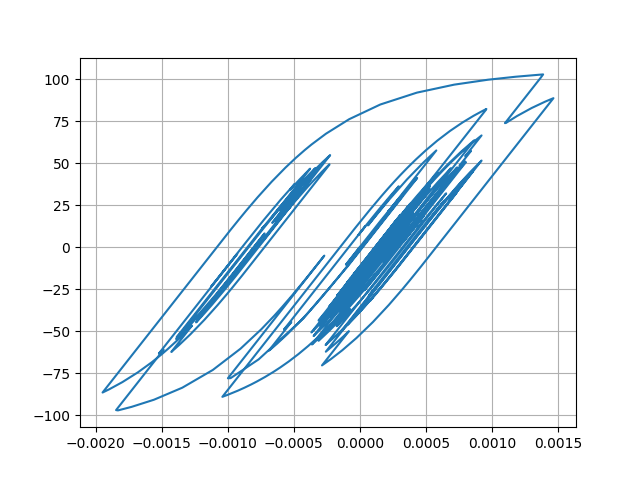

The file beside this chart, header and first rows:
Desplacment, Force
0.0, 0.0
7.399142926437595e-06, 0.7399
2.290764541173037e-05, 2.29
3.4750152435490796e-05, 3.474
3.5886491434320065e-05, 3.587
2.665172133831917e-05, 2.664
1.3278757202259865e-05, 1.326
3.654697028583029e-06, 0.3641
1.8563165849014054e-06, 0.1842
6.81509832310862e-06, 0.6801
1.4014473075734953e-05, 1.4
1.8300462169606657e-05, 1.828
1.6842689143517123e-05, 1.683
1.1205222282336106e-05, 1.119
6.990778415523449e-06, 0.6975
8.818650759661039e-06, 0.8803
1.692241341536742e-05, 1.691
2.7438973121835876e-05, 2.742
3.526361652700994e-05, 3.523
3.6615716498596986e-05, 3.659
2.9671069835177955e-05, 2.964
1.70791270412162e-05, 1.705
4.271240053743533e-06, 0.4241
-4.055982600451073e-06, -0.4087
-7.31704168985749e-06, -0.7347
-7.6230071750283265e-06, -0.7653
-5.944789661767425e-06, -0.5975
-3.2468944336985907e-06, -0.3277
4.391870733597211e-07, 0.04088
4.463600808680139e-06, 0.4433
6.58084963136724e-06, 0.655
5.418967176398293e-06, 0.5388
2.212798885079341e-06, 0.2182
-1.4008924562537829e-06, -0.1431
-5.6687521155926765e-06, -0.5699
-1.173317252064062e-05, -1.176
-2.2023709392773506e-05, -2.205
-3.642877450351926e-05, -3.644
-5.1397513222090534e-05, -5.139
-6.223602821809627e-05, -6.219
-6.484718364352234e-05, -6.48
-5.957731900725049e-05, -5.953
-5.075563108689262e-05, -5.07
-4.311010476289369e-05, -4.306
-3.5391772655324155e-05, -3.534
-2.564412063799294e-05, -2.559
-1.4061265279263708e-05, -1.401
-4.409809548397628e-06, -0.4358
-6.6395125282968675e-06, -0.6587
-2.4946225789042497e-05, -2.489
-5.398936710611503e-05, -5.389
-8.185262375857516e-05, -8.164
-9.619107237794844e-05, -9.587
-9.334251971780216e-05, -9.302
-8.192788728276057e-05, -8.161
-7.418465272094128e-05, -7.386
-7.652088112490147e-05, -7.619
-8.750950706816926e-05, -8.711
-9.99102588014853e-05, -9.941
-0.0001047, -10.42
... 2,941 more rows
